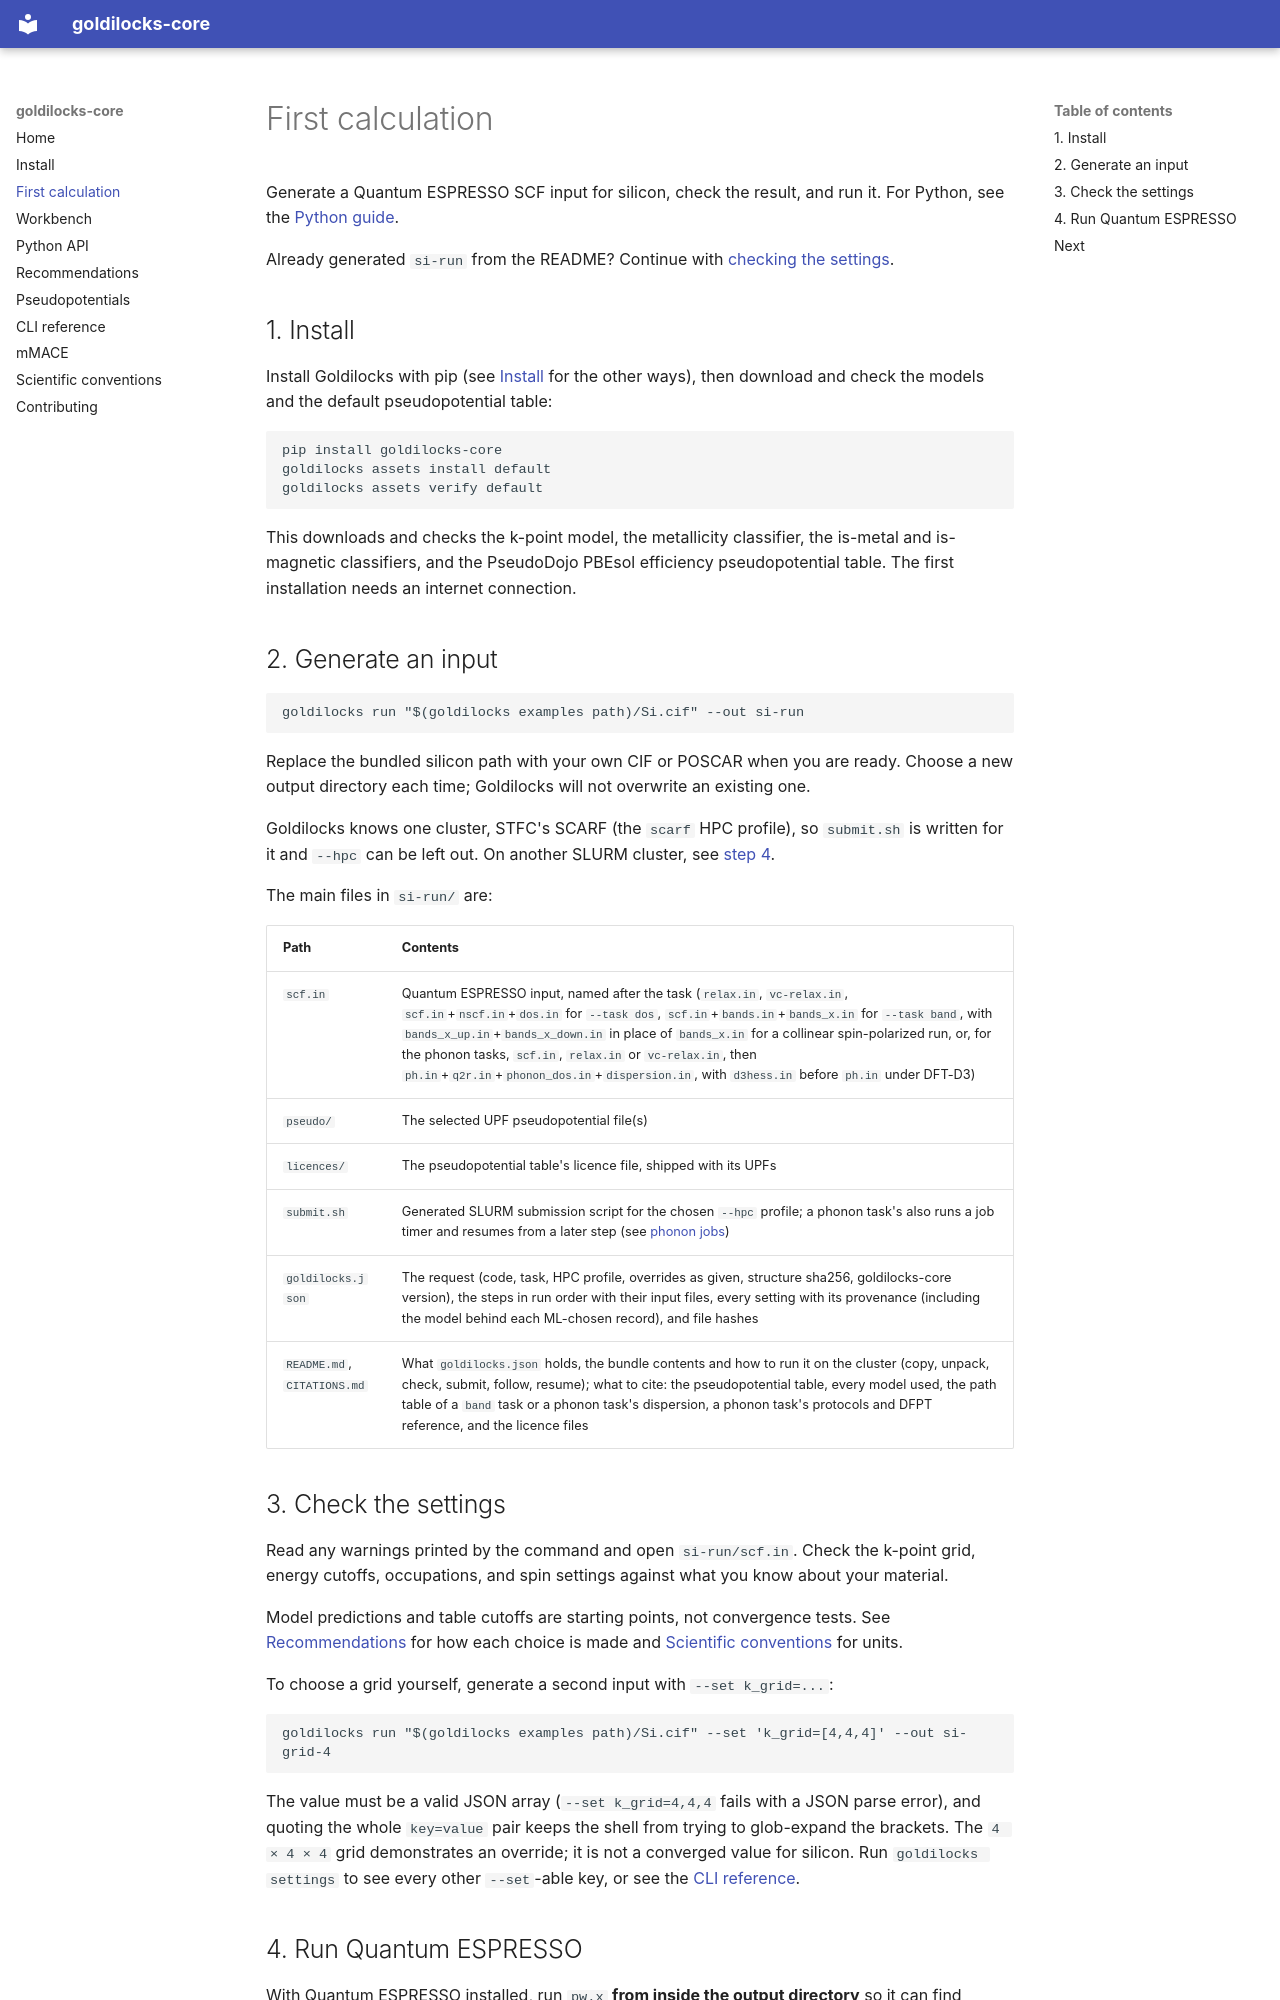

repository: stfc/goldilocks-core · page: quickstart/index.html · generator: mkdocs

# First calculation

Generate a Quantum ESPRESSO SCF input for silicon, check the result, and run it.
For Python, see the [Python guide](tutorial.md).

Already generated `si-run` from the README? Continue with
[checking the settings](#3-check-the-settings).

## 1. Install

Install Goldilocks with pip (see [Install](install.md) for the other ways), then
download and check the models and the default pseudopotential table:

```bash
pip install goldilocks-core
goldilocks assets install default
goldilocks assets verify default
```

This downloads and checks the k-point model, the metallicity classifier, the
is-metal and is-magnetic classifiers, and the PseudoDojo PBEsol efficiency
pseudopotential table. The first installation needs an internet connection.

## 2. Generate an input

```bash
goldilocks run "$(goldilocks examples path)/Si.cif" --out si-run
```

Replace the bundled silicon path with your own CIF or POSCAR when you are ready.
Choose a new output directory each time; Goldilocks will not overwrite an
existing one.

Goldilocks knows one cluster, STFC's SCARF (the `scarf` HPC profile), so
`submit.sh` is written for it and `--hpc` can be left out. On another SLURM
cluster, see [step 4](#4-run-quantum-espresso).

The main files in `si-run/` are:

| Path                         | Contents                                                                                        |
| ---------------------------- | ------------------------------------------------------------------------------------------------ |
| `scf.in`                     | Quantum ESPRESSO input, named after the task (`relax.in`, `vc-relax.in`, `scf.in`+`nscf.in`+`dos.in` for `--task dos`, `scf.in`+`bands.in`+`bands_x.in` for `--task band`, with `bands_x_up.in`+`bands_x_down.in` in place of `bands_x.in` for a collinear spin-polarized run, or, for the phonon tasks, `scf.in`, `relax.in` or `vc-relax.in`, then `ph.in`+`q2r.in`+`phonon_dos.in`+`dispersion.in`, with `d3hess.in` before `ph.in` under DFT-D3) |
| `pseudo/`                    | The selected UPF pseudopotential file(s)                                                         |
| `licences/`                  | The pseudopotential table's licence file, shipped with its UPFs                                 |
| `submit.sh`                  | Generated SLURM submission script for the chosen `--hpc` profile; a phonon task's also runs a job timer and resumes from a later step (see [phonon jobs](cli.md#submit-and-resume-a-phonon-job)) |
| `goldilocks.json`            | The request (code, task, HPC profile, overrides as given, structure sha256, goldilocks-core version), the steps in run order with their input files, every setting with its provenance (including the model behind each ML-chosen record), and file hashes |
| `README.md`, `CITATIONS.md`  | What `goldilocks.json` holds, the bundle contents and how to run it on the cluster (copy, unpack, check, submit, follow, resume); what to cite: the pseudopotential table, every model used, the path table of a `band` task or a phonon task's dispersion, a phonon task's protocols and DFPT reference, and the licence files |
